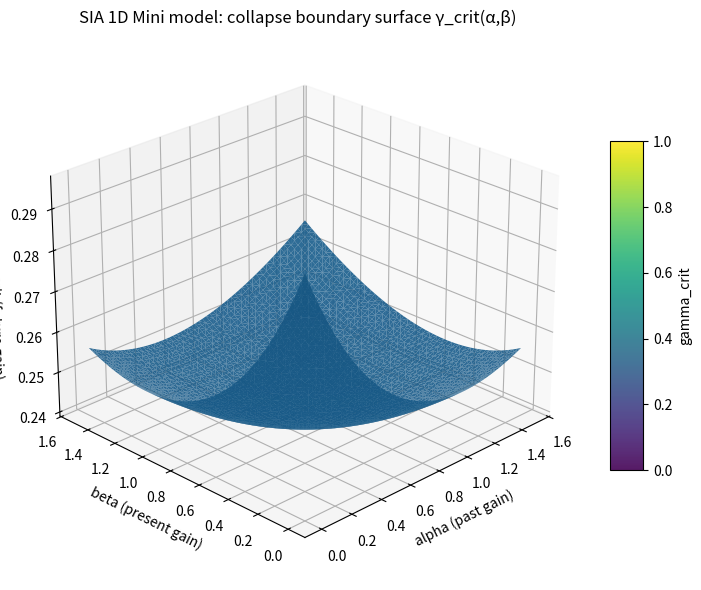

Write the Python code that produced this figure.
# sia_boundary_3d.py
# 1D Mini-SIA のロジスティック回帰から得た
# 崩壊境界面 f(α,β,γ)=0 を 3D 曲面として描画するだけのスクリプト

import numpy as np
import matplotlib.pyplot as plt
from mpl_toolkits.mplot3d import Axes3D  # noqa: F401 (for 3D)

# ============================================================
# 1. ロジスティック回帰の係数（v14 の出力をそのまま使用）
# ============================================================

# 順番:
# [1, alpha, beta, gamma, alpha^2, alpha*beta,
#  alpha*gamma, beta^2, beta*gamma, gamma^2]
coef = np.array([
    -0.0001,   # 1
    -0.1062,   # alpha
    -0.1062,   # beta
    2.1340,    # gamma
    -0.1085,   # alpha^2
    -0.0815,   # alpha*beta
    1.3475,    # alpha*gamma
    -0.1085,   # beta^2
    1.3475,    # beta*gamma
    1.2400     # gamma^2
], dtype=np.float64)

intercept = -0.7421

# 1項と intercept をまとめて定数項にしてしまう
const_term = coef[0] + intercept

# ============================================================
# 2. 境界式 f(α,β,γ)=0 を γ について解く
# ============================================================
# f(α,β,γ) =
#   1.2400 γ^2
# + (2.1340 + 1.3475 α + 1.3475 β) γ
# - 0.1085 α^2 - 0.0815 αβ - 0.1062 α
# - 0.1085 β^2 - 0.1062 β
# + const_term
#
# → a2 γ^2 + a1(α,β) γ + a0(α,β) = 0 の形

a2 = coef[9]  # gamma^2 = 1.2400

def gamma_crit(alpha, beta):
    """
    崩壊境界 f(α,β,γ)=0 を満たす γ のうち、
    0 以上の実数解（物理的に意味のある方）を返す。
    解が存在しない・範囲外なら np.nan。
    alpha, beta は numpy の配列でもスカラーでもOK（ブロードキャスト対応）。
    """
    alpha = np.asarray(alpha)
    beta = np.asarray(beta)

    a1 = coef[3] + coef[6] * alpha + coef[8] * beta  # γ の係数
    a0 = (
        coef[4] * alpha**2 +
        coef[5] * alpha * beta +
        coef[1] * alpha +
        coef[7] * beta**2 +
        coef[2] * beta +
        const_term
    )

    disc = a1**2 - 4 * a2 * a0  # 判別式

    # 判別式が負のところは解なし
    disc_clipped = np.maximum(disc, 0.0)
    sqrt_disc = np.sqrt(disc_clipped)

    # 2つの解
    gamma1 = (-a1 + sqrt_disc) / (2 * a2)
    gamma2 = (-a1 - sqrt_disc) / (2 * a2)

    # 正で [0, 2] くらいの範囲に入る方を採用する
    gamma = np.where(
        (gamma1 >= 0.0) & (gamma1 <= 2.0),
        gamma1,
        np.where(
            (gamma2 >= 0.0) & (gamma2 <= 2.0),
            gamma2,
            np.nan
        )
    )
    return gamma

# ============================================================
# 3. グリッド上で γ_crit(α,β) を計算し 3D 曲面を描く
# ============================================================

def plot_3d_boundary():
    # α, β の範囲（Mini-SIA で使っていた 0〜1.5 に合わせる）
    alpha_vals = np.linspace(0.0, 1.5, 60)
    beta_vals  = np.linspace(0.0, 1.5, 60)

    A, B = np.meshgrid(alpha_vals, beta_vals)
    G = gamma_crit(A, B)

    fig = plt.figure(figsize=(8, 6))
    ax = fig.add_subplot(111, projection='3d')

    # 有効な点だけを描画（NaN を避ける）
    mask = ~np.isnan(G)
    A_valid = A[mask]
    B_valid = B[mask]
    G_valid = G[mask]

    # 曲面として描くために再グリッド化してもいいが、
    # とりあえず散布＋トライサーフで滑らかな面にする
    surf = ax.plot_trisurf(
        A_valid.ravel(),
        B_valid.ravel(),
        G_valid.ravel(),
        linewidth=0.2,
        antialiased=True,
        alpha=0.9
    )

    ax.set_xlabel("alpha (past gain)")
    ax.set_ylabel("beta (present gain)")
    ax.set_zlabel("gamma_crit (future gain)")
    ax.set_title("SIA 1D Mini model: collapse boundary surface γ_crit(α,β)")

    fig.colorbar(surf, shrink=0.6, aspect=10, label="gamma_crit")

    # 見やすい角度に調整
    ax.view_init(elev=25, azim=-135)

    plt.tight_layout()
    plt.show()


if __name__ == "__main__":
    print("Plotting 3D collapse boundary surface γ_crit(α,β)...")
    plot_3d_boundary()
    print("Done.")
